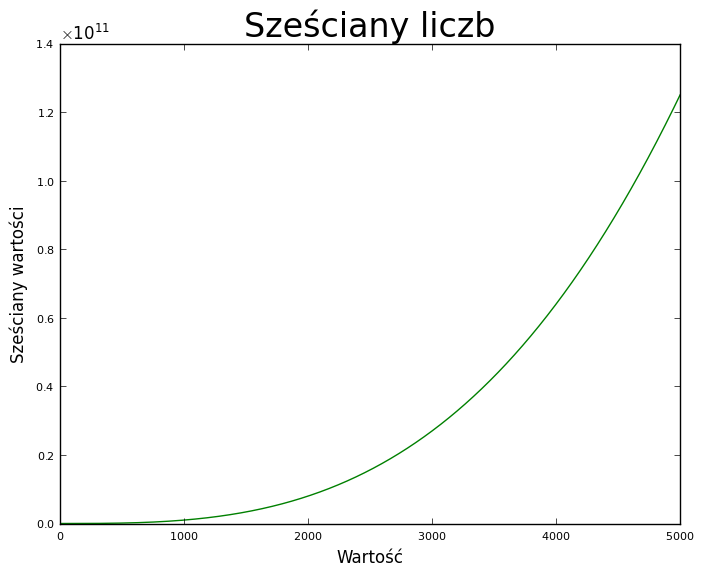

Reproduce this figure in Python.
import matplotlib.pyplot as plt

FILE_PATH = "python_crash_course/project2/cubes_plot.png"

x_values = range(1, 5001)
y_values = [x ** 3 for x in x_values]

plt.style.use("classic")
fig, ax = plt.subplots()
ax.plot(x_values, y_values, c="Green", linewidth=1)

ax.set_title("Sześciany liczb", fontsize=24)
ax.set_xlabel("Wartość", fontsize=12)
ax.set_ylabel("Sześciany wartości", fontsize=12)

ax.tick_params(axis="both", labelsize=8)

plt.ticklabel_format(useMathText=True)

plt.show()